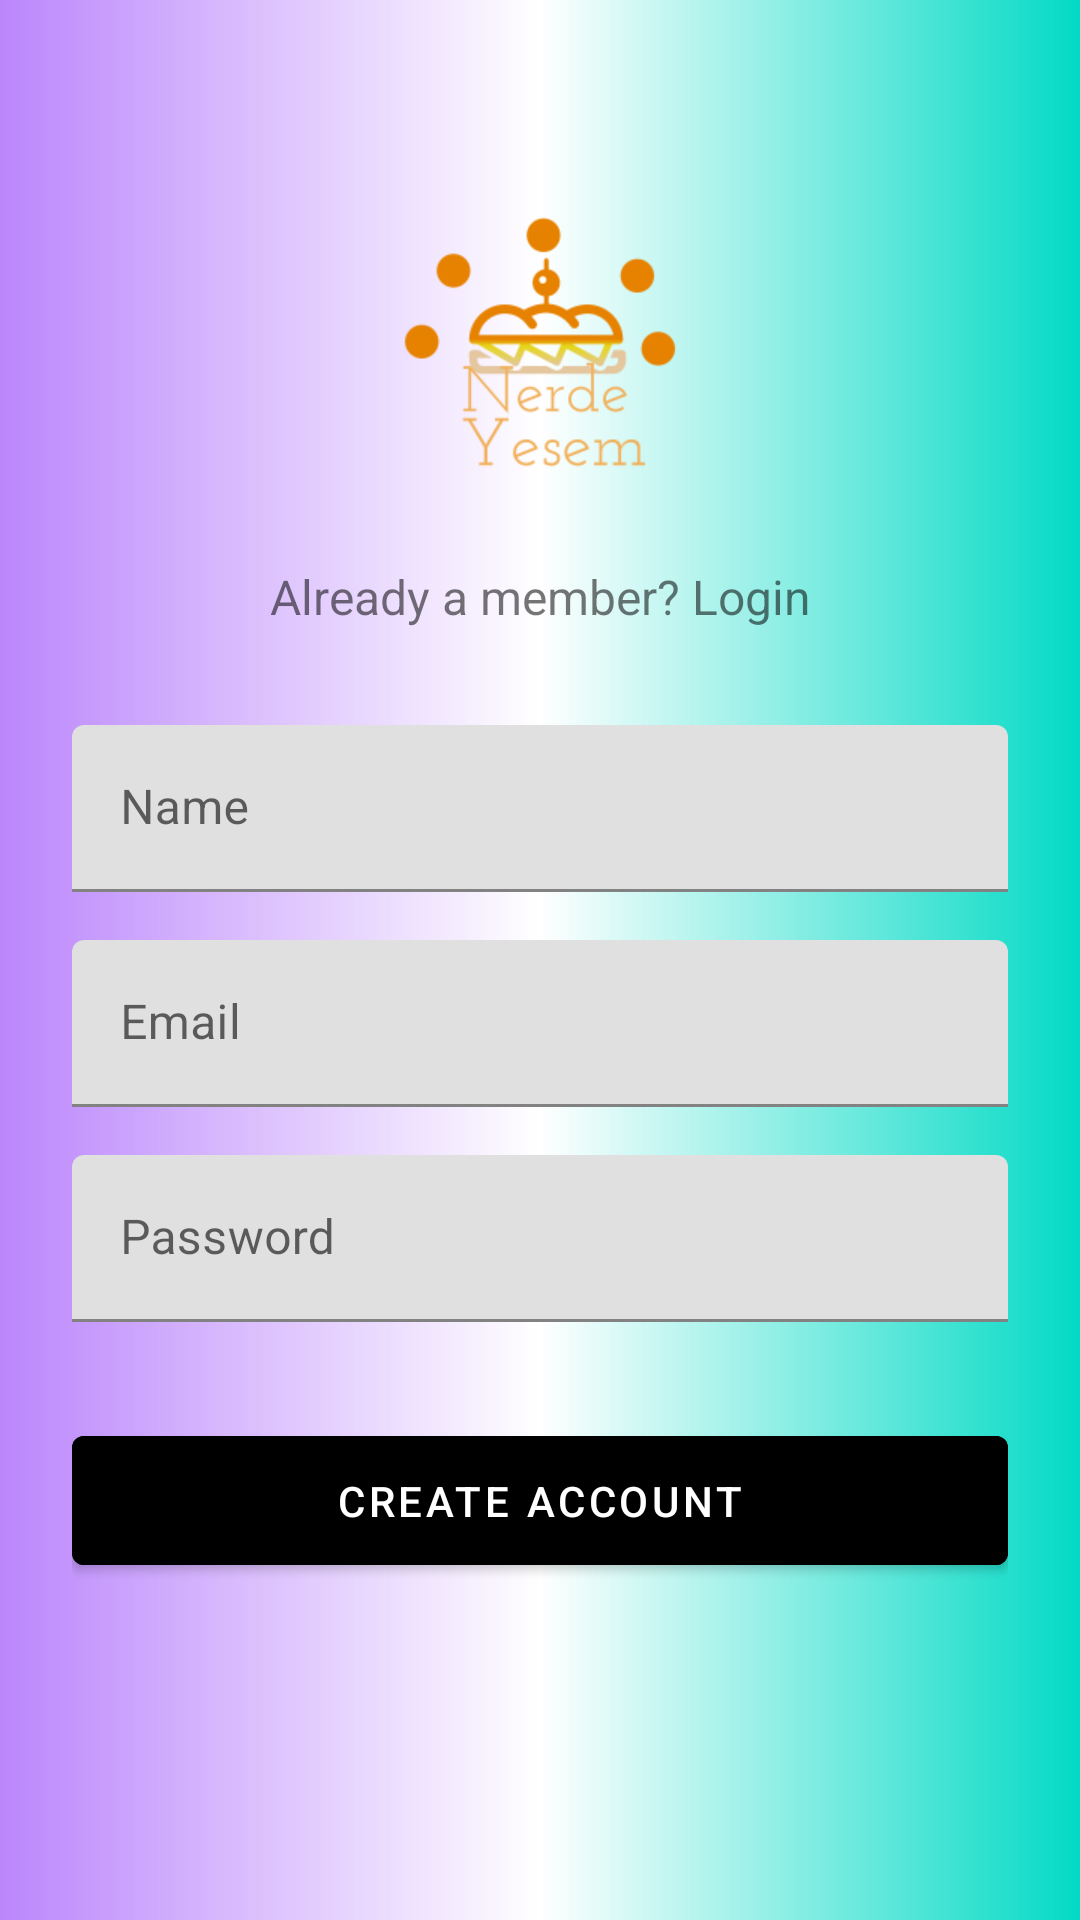

Write the Android layout XML for this screen, with the resource values it uses.
<!-- AndroidManifest.xml: application theme Theme.NerdeYesem -->
<!-- res/layout/register_fragment.xml -->
<?xml version="1.0" encoding="utf-8"?>
<androidx.constraintlayout.widget.ConstraintLayout
    xmlns:android="http://schemas.android.com/apk/res/android"
    xmlns:tools="http://schemas.android.com/tools"
    android:layout_width="match_parent"
    android:layout_height="match_parent"
    android:fitsSystemWindows="true"
    android:background="@drawable/background_login"
    tools:context="view.RegisterFragment">

    <LinearLayout
        android:id="@+id/linearLayout"
        android:layout_width="match_parent"
        android:layout_height="match_parent"
        android:orientation="vertical"
        android:paddingLeft="@dimen/margin_24dp"
        android:paddingTop="@dimen/margin_64dp"
        android:paddingRight="@dimen/margin_24dp">

        <ImageView
            android:layout_width="@dimen/logo_width_236dp"
            android:layout_height="@dimen/logo_height_100dp"
            android:layout_gravity="center_horizontal"
            android:layout_marginBottom="@dimen/margin_24dp"
            android:contentDescription="@string/todo"
            android:src="@drawable/logo" />

        <TextView
            android:id="@+id/link_login"
            android:layout_width="fill_parent"
            android:layout_height="wrap_content"
            android:layout_marginBottom="@dimen/margin_24dp"
            android:gravity="center"
            android:text="@string/already_a_member_login"
            android:textSize="16sp" />

        
        <com.google.android.material.textfield.TextInputLayout
            android:layout_width="match_parent"
            android:layout_height="wrap_content"
            android:layout_marginTop="@dimen/margin_8dp"
            android:layout_marginBottom="@dimen/margin_8dp">

            <com.google.android.material.textfield.TextInputEditText
                android:id="@+id/input_name"
                android:layout_width="match_parent"
                android:layout_height="wrap_content"
                android:hint="@string/name"
                android:inputType="textCapWords" />
        </com.google.android.material.textfield.TextInputLayout>


        
        <com.google.android.material.textfield.TextInputLayout
            android:layout_width="match_parent"
            android:layout_height="wrap_content"
            android:layout_marginTop="@dimen/margin_8dp"
            android:layout_marginBottom="@dimen/margin_8dp">

            <com.google.android.material.textfield.TextInputEditText
                android:id="@+id/input_email"
                android:layout_width="match_parent"
                android:layout_height="wrap_content"
                android:hint="@string/email"
                android:inputType="textEmailAddress" />
        </com.google.android.material.textfield.TextInputLayout>

        
        <com.google.android.material.textfield.TextInputLayout
            android:layout_width="match_parent"
            android:layout_height="wrap_content"
            android:layout_marginTop="@dimen/margin_8dp"
            android:layout_marginBottom="@dimen/margin_8dp">

            <com.google.android.material.textfield.TextInputEditText
                android:id="@+id/input_password"
                android:layout_width="match_parent"
                android:layout_height="wrap_content"
                android:hint="@string/password"
                android:inputType="textPassword" />
        </com.google.android.material.textfield.TextInputLayout>

        
        <com.google.android.material.button.MaterialButton
            android:id="@+id/btn_sign_up"
            android:layout_width="fill_parent"
            android:backgroundTint="@color/common_google_signin_btn_text_light_focused"
            android:layout_height="wrap_content"
            android:layout_marginTop="@dimen/margin_24dp"
            android:layout_marginBottom="@dimen/margin_24dp"
            android:padding="@dimen/value_12dp"
            android:text="@string/create_account" />
    </LinearLayout>
</androidx.constraintlayout.widget.ConstraintLayout>
<!-- resources referenced by this layout -->
<resources>
  <dimen name="logo_height_100dp">100dp</dimen>
  <dimen name="logo_width_236dp">236dp</dimen>
  <dimen name="margin_24dp">24dp</dimen>
  <dimen name="margin_64dp">64dp</dimen>
  <dimen name="margin_8dp">8dp</dimen>
  <dimen name="value_12dp">12dp</dimen>
  <!-- drawable background_login (drawable) -->
  <?xml version="1.0" encoding="utf-8"?>
  <shape xmlns:android="http://schemas.android.com/apk/res/android" android:shape="rectangle">
      <solid android:color="@color/teal_700" />
      <gradient android:startColor="@color/purple_200"/>
      <gradient android:endColor="@color/teal_200"/>
      <gradient android:centerColor="@color/white"/>
  
      <gradient android:centerColor="@color/material_on_primary_disabled"/>
  
  </shape>
  <!-- drawable logo: png bitmap (drawable, 10789 bytes) -->
  <string name="already_a_member_login">Already a member? Login</string>
  <string name="create_account">Create Account</string>
  <string name="email">Email</string>
  <string name="name">Name</string>
  <string name="password">Password</string>
  <string name="todo">TODO</string>
  <style name="Theme.NerdeYesem" parent="Theme.MaterialComponents.DayNight.NoActionBar">
          
          <item name="colorPrimary">@color/purple_500</item>
          <item name="colorPrimaryVariant">@color/purple_700</item>
          <item name="colorOnPrimary">@color/white</item>
          
          <item name="colorSecondary">@color/teal_200</item>
          <item name="colorSecondaryVariant">@color/teal_700</item>
          <item name="colorOnSecondary">@color/black</item>
          
          <item name="android:statusBarColor" tools:targetApi="l">?attr/colorPrimaryVariant</item>
          
      </style>
  <color name="teal_700">#FF018786</color>
  <color name="purple_200">#FFBB86FC</color>
  <color name="teal_200">#FF03DAC5</color>
  <color name="white">#FFFFFFFF</color>
  <color name="purple_500">#FF6200EE</color>
  <color name="purple_700">#FF3700B3</color>
  <color name="black">#FF000000</color>
</resources>
